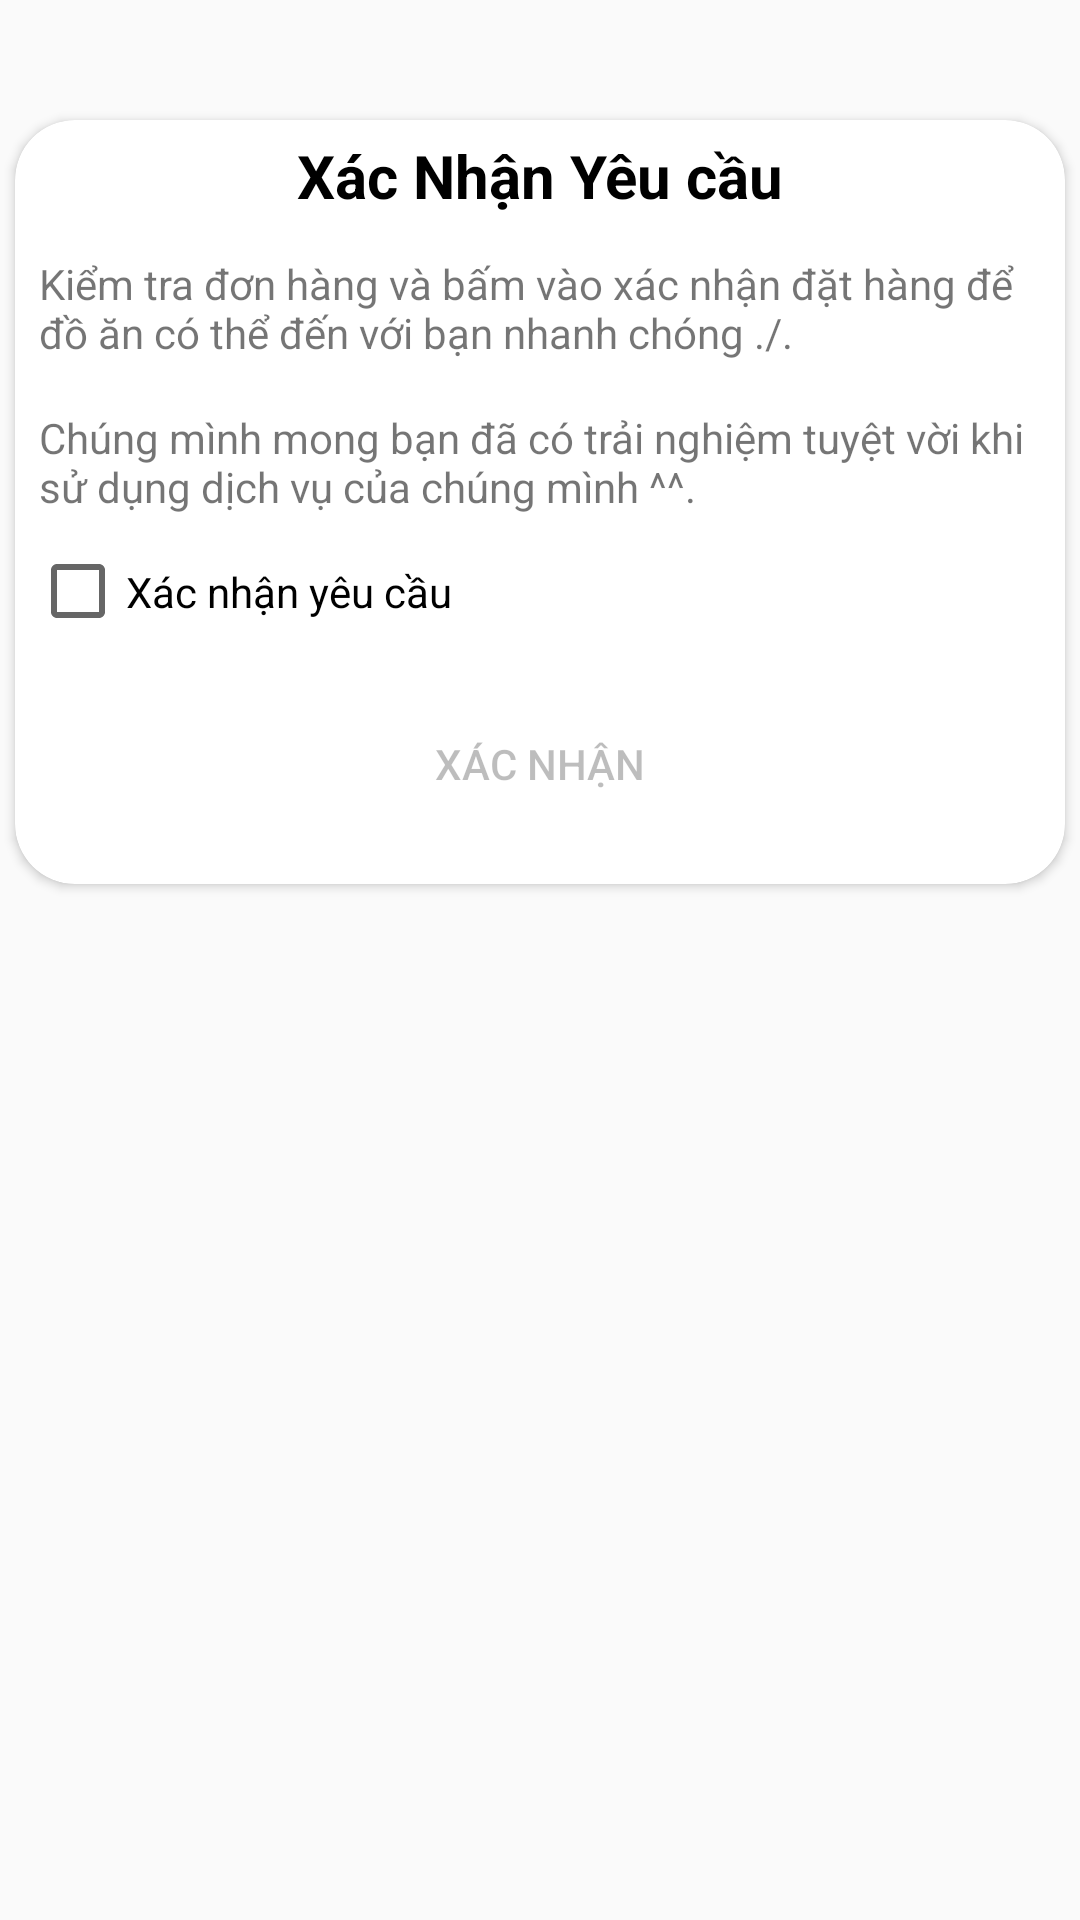

Reconstruct the res/layout file that produces this screen, plus the resources it refers to.
<!-- AndroidManifest.xml: application theme Theme.Corn -->
<!-- res/layout/dialog_cart_confirm.xml -->
<?xml version="1.0" encoding="utf-8"?>
<LinearLayout xmlns:android="http://schemas.android.com/apk/res/android"
    xmlns:app="http://schemas.android.com/apk/res-auto"
    xmlns:tools="http://schemas.android.com/tools"
    android:layout_width="match_parent"
    android:layout_height="match_parent"
    android:orientation="vertical"
    app:cardCornerRadius="100dp"
    app:cardMaxElevation="20dp">

    <LinearLayout
        android:id="@+id/dialogRemove"
        android:layout_width="match_parent"
        android:layout_height="wrap_content"
        android:orientation="vertical"
        android:padding="20dp"
        app:cardCornerRadius="20dp">


    </LinearLayout>

    <androidx.cardview.widget.CardView
        android:layout_width="350dp"
        android:layout_height="wrap_content"
        android:layout_gravity="center"
        app:cardCornerRadius="20dp"
        app:cardMaxElevation="20dp">

        <LinearLayout
            android:layout_width="match_parent"
            android:layout_height="wrap_content"
            android:orientation="vertical">

            <TextView
                android:id="@+id/textView"
                android:layout_width="match_parent"
                android:layout_height="wrap_content"
                android:layout_gravity="center"
                android:background="@drawable/statusbar_gradient"
                android:drawablePadding="10dp"
                android:gravity="center"
                android:padding="5dp"
                android:text="Xác Nhận Yêu cầu"
                android:textColor="@color/black"
                android:textSize="20sp"
                android:textStyle="bold" />

            <TextView
                android:layout_width="wrap_content"
                android:layout_height="wrap_content"
                android:layout_margin="8dp"
                android:text="Kiểm tra đơn hàng và bấm vào xác nhận đặt hàng để đồ ăn có thể đến với bạn nhanh chóng ./." />

            <TextView
                android:layout_width="wrap_content"
                android:layout_height="wrap_content"
                android:layout_margin="8dp"
                android:text="Chúng mình mong bạn đã có trải nghiệm tuyệt vời khi sử dụng dịch vụ của chúng mình ^^." />

            <CheckBox
                android:id="@+id/chkConfirmOrder"
                android:layout_width="wrap_content"
                android:layout_height="35sp"
                android:layout_marginLeft="5dp"
                android:text="Xác nhận yêu cầu" />

            <Button
                android:id="@+id/btnConfirmOrder"
                android:layout_width="match_parent"
                android:layout_height="50dp"
                android:layout_margin="15dp"
                android:background="@drawable/button_rounded"
                android:backgroundTint="#a2e1db"
                android:enabled="false"
                android:text="Xác nhận"
                app:cornerRadius="10dp" />
        </LinearLayout>
    </androidx.cardview.widget.CardView>
</LinearLayout>
<!-- resources referenced by this layout -->
<resources>
  <color name="black">#FF000000</color>
  <style name="Theme.Corn" parent="Theme.AppCompat.Light.NoActionBar">
          
          <item name="colorPrimary">@color/gray</item>
          <item name="colorPrimaryVariant">@color/gray</item>
          <item name="colorOnPrimary">@color/gray</item>
          
          <item name="colorSecondary">@color/teal_200</item>
          <item name="colorSecondaryVariant">@color/teal_700</item>
          <item name="colorOnSecondary">@color/black</item>
          
          <item name="android:statusBarColor">@color/transparent</item>
          
  
      </style>
  <color name="gray">#F3F1F1</color>
  <color name="teal_200">#FF03DAC5</color>
  <color name="teal_700">#FF018786</color>
  <color name="transparent">#00000000</color>
</resources>
